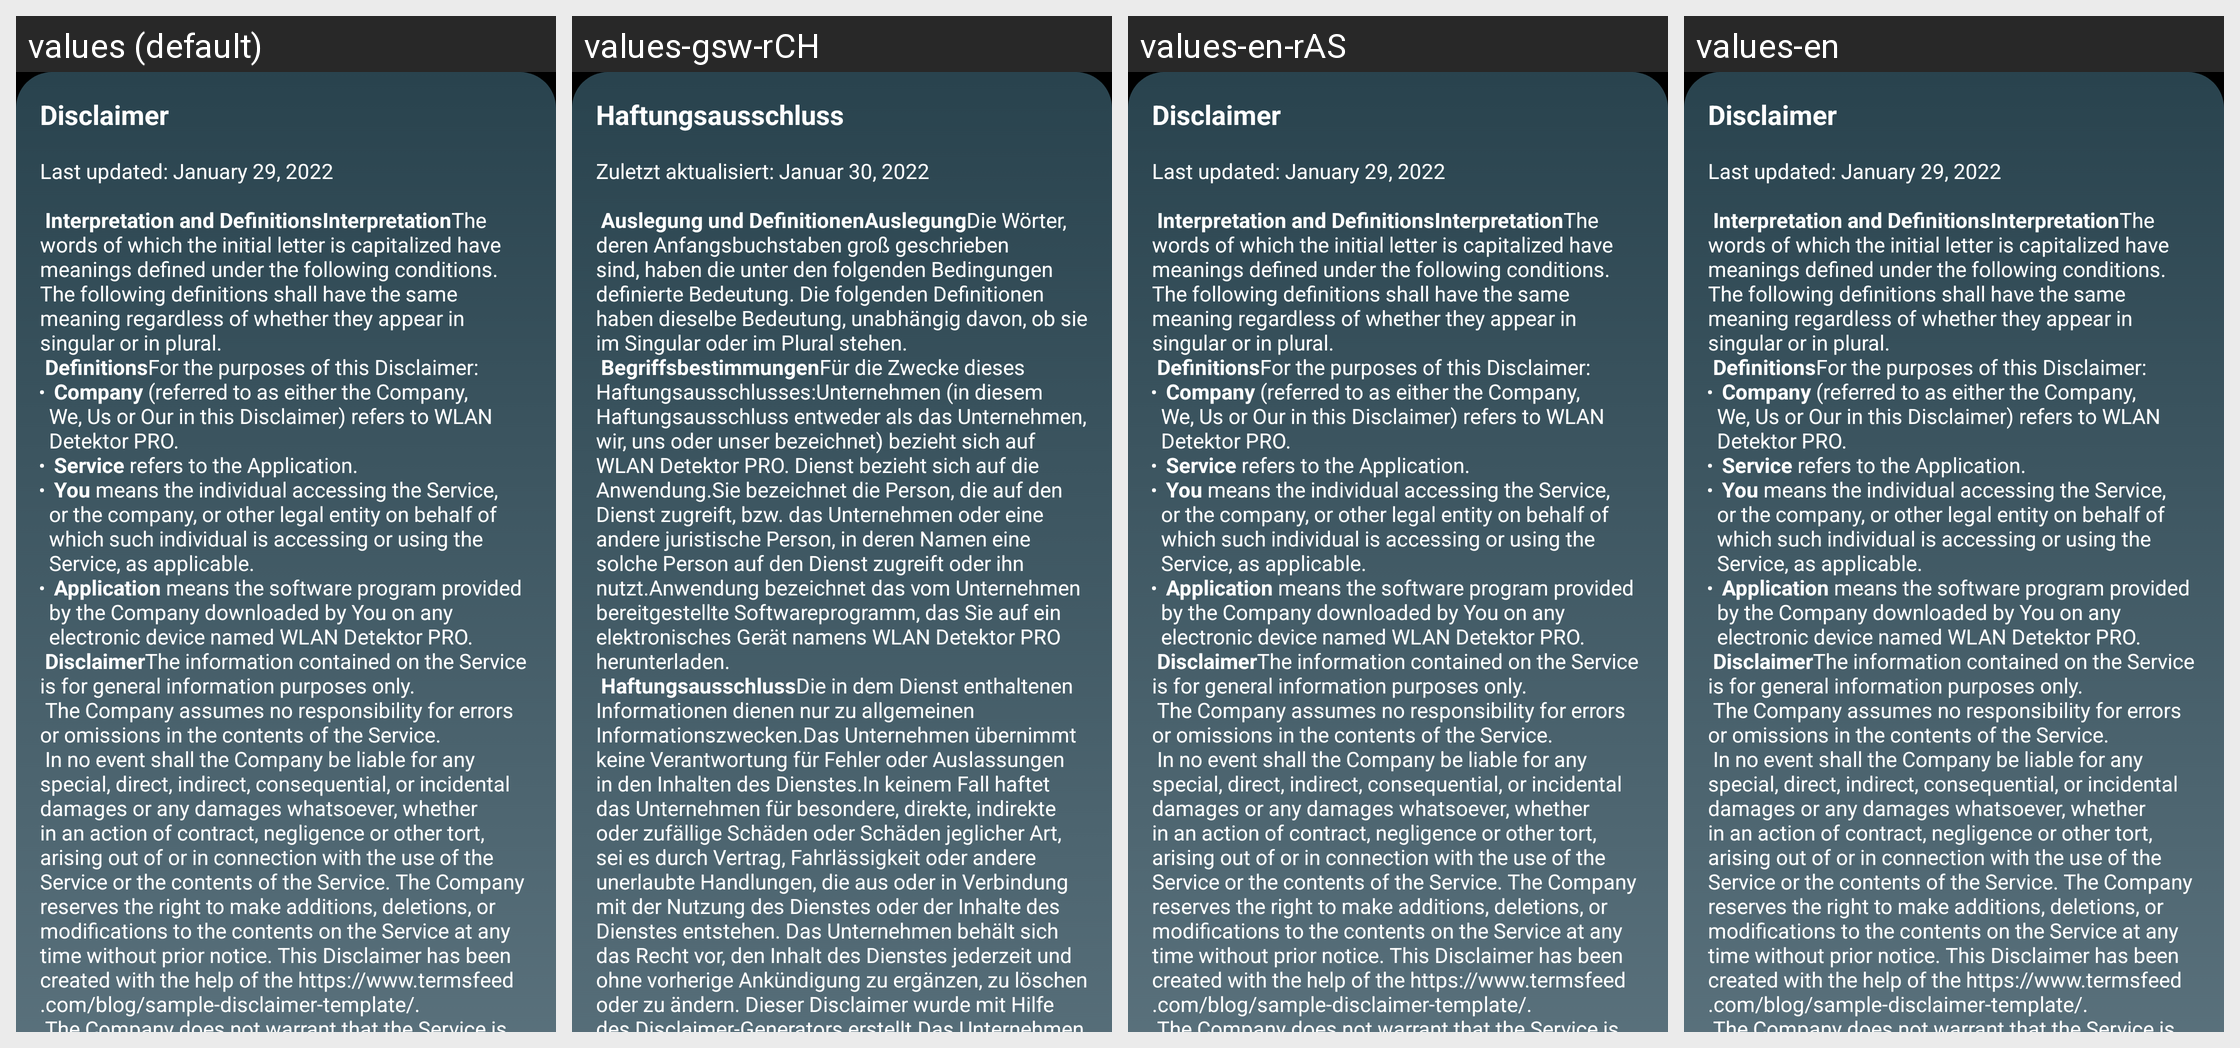

The Android screen above is rendered under several locales of the same app. Produce the string resources it draws, with the default and per-locale values.
Android screen res/layout/fragment_haftungsausschluss.xml rendered under 4 locales, left to right: values (default), values-gsw-rCH, values-en-rAS, values-en. Device: Nexus 5 (rendered at 1080×1920; each locale shown at half size, 540×960, under a caption strip naming it); theme Theme.WlanDetektor.
Other locales in the repository, not shown: values-de-rCH, values-en-rAU, values-en-rCA, values-en-rUS.
Strings drawn on this screen, with the default value and each locale's value (text and hints the layout hard-codes, and strings that could not be matched under every locale, appear in the picture but are not listed):

disclaimer
  values: Disclaimer
  values-gsw-rCH: Haftungsausschluss
  values-en-rAS: Disclaimer
  values-en: Disclaimer

large_text_haftungsausschluss
  values: Last updated: January 29, 2022
      
       Interpretation and DefinitionsInterpretationThe words of which the initial letter is capitalized have meanings defined under the following conditions. The following definitions shall have the same meaning regardless of whether they appear in singular or in plural.
       DefinitionsFor the purposes of this Disclaimer:
       Company (referred to as either the Company, We, Us …[clipped]
  values-gsw-rCH: Zuletzt aktualisiert: Januar 30, 2022
      
       Auslegung und DefinitionenAuslegungDie Wörter, deren Anfangsbuchstaben groß geschrieben sind, haben die unter den folgenden Bedingungen definierte Bedeutung. Die folgenden Definitionen haben dieselbe Bedeutung, unabhängig davon, ob sie im Singular oder im Plural stehen.
       BegriffsbestimmungenFür die Zwecke dieses Haftungsausschlusses:Unternehmen (in diesem …[clipped]
  values-en-rAS: Last updated: January 29, 2022
      
       Interpretation and DefinitionsInterpretationThe words of which the initial letter is capitalized have meanings defined under the following conditions. The following definitions shall have the same meaning regardless of whether they appear in singular or in plural.
       DefinitionsFor the purposes of this Disclaimer:
       Company (referred to as either the Company, We, Us …[clipped]
  values-en: Last updated: January 29, 2022
      
       Interpretation and DefinitionsInterpretationThe words of which the initial letter is capitalized have meanings defined under the following conditions. The following definitions shall have the same meaning regardless of whether they appear in singular or in plural.
       DefinitionsFor the purposes of this Disclaimer:
       Company (referred to as either the Company, We, Us …[clipped]
